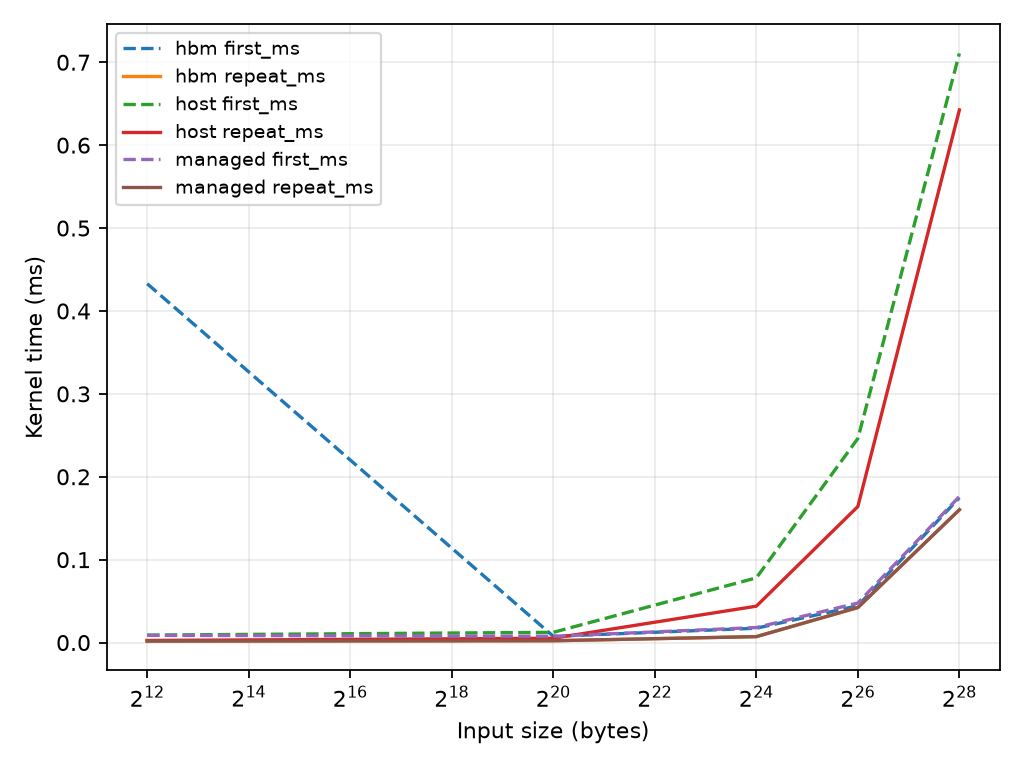

The file beside this chart, header and first rows:
gpu, cpu, cuda_runtime, cuda_driver, compute_capability, mapped_host, pageable_access, host_page_tables, strategy, bytes, warmups, repetitions, setup_ms, movement_event_ms, movement_host_ms, first_ms, repeat_ms, correct, status
NVIDIA GH200 120GB, CPU part?: 0xd4f, 13030, 13010, 9.0, 1, 1, 1, hbm, 4096, 5, 30, 0.002432, 0.01168, 0.02934, 0.4329, 0.001814, pass, ok
NVIDIA GH200 120GB, CPU part?: 0xd4f, 13030, 13010, 9.0, 1, 1, 1, managed, 4096, 5, 30, 0.1532, 0.2234, 0.2349, 0.008704, 0.001773, pass, ok
NVIDIA GH200 120GB, CPU part?: 0xd4f, 13030, 13010, 9.0, 1, 1, 1, host, 4096, 5, 30, 0.1381, 0.001952, 0.01174, 0.009024, 0.00254, pass, ok
NVIDIA GH200 120GB, CPU part?: 0xd4f, 13030, 13010, 9.0, 1, 1, 1, hbm, 1048576, 5, 30, 0.00208, 0.02064, 0.03008, 0.007552, 0.002142, pass, ok
NVIDIA GH200 120GB, CPU part?: 0xd4f, 13030, 13010, 9.0, 1, 1, 1, managed, 1048576, 5, 30, 0.1522, 0.06186, 0.07296, 0.007616, 0.00222, pass, ok
NVIDIA GH200 120GB, CPU part?: 0xd4f, 13030, 13010, 9.0, 1, 1, 1, host, 1048576, 5, 30, 0.1557, 0.001952, 0.01235, 0.01235, 0.005184, pass, ok
NVIDIA GH200 120GB, CPU part?: 0xd4f, 13030, 13010, 9.0, 1, 1, 1, hbm, 16777216, 5, 30, 0.07238, 0.08342, 0.09581, 0.01728, 0.007204, pass, ok
NVIDIA GH200 120GB, CPU part?: 0xd4f, 13030, 13010, 9.0, 1, 1, 1, managed, 16777216, 5, 30, 1.219, 0.1671, 0.1837, 0.01811, 0.007143, pass, ok
NVIDIA GH200 120GB, CPU part?: 0xd4f, 13030, 13010, 9.0, 1, 1, 1, host, 16777216, 5, 30, 1.105, 0.002912, 0.0175, 0.07805, 0.04389, pass, ok
NVIDIA GH200 120GB, CPU part?: 0xd4f, 13030, 13010, 9.0, 1, 1, 1, hbm, 67108864, 5, 30, 0.1522, 0.2728, 0.2847, 0.04438, 0.0422, pass, ok
NVIDIA GH200 120GB, CPU part?: 0xd4f, 13030, 13010, 9.0, 1, 1, 1, managed, 67108864, 5, 30, 4.73, 0.5308, 0.9522, 0.04771, 0.04227, pass, ok
NVIDIA GH200 120GB, CPU part?: 0xd4f, 13030, 13010, 9.0, 1, 1, 1, host, 67108864, 5, 30, 5.003, 0.0024, 0.0241, 0.2462, 0.1641, pass, ok
NVIDIA GH200 120GB, CPU part?: 0xd4f, 13030, 13010, 9.0, 1, 1, 1, hbm, 268435456, 5, 30, 0.4943, 0.7901, 0.8096, 0.1747, 0.1603, pass, ok
NVIDIA GH200 120GB, CPU part?: 0xd4f, 13030, 13010, 9.0, 1, 1, 1, managed, 268435456, 5, 30, 23.95, 1.874, 1.905, 0.1762, 0.1602, pass, ok
NVIDIA GH200 120GB, CPU part?: 0xd4f, 13030, 13010, 9.0, 1, 1, 1, host, 268435456, 5, 30, 25.89, 0.002912, 0.0281, 0.7107, 0.6425, pass, ok
